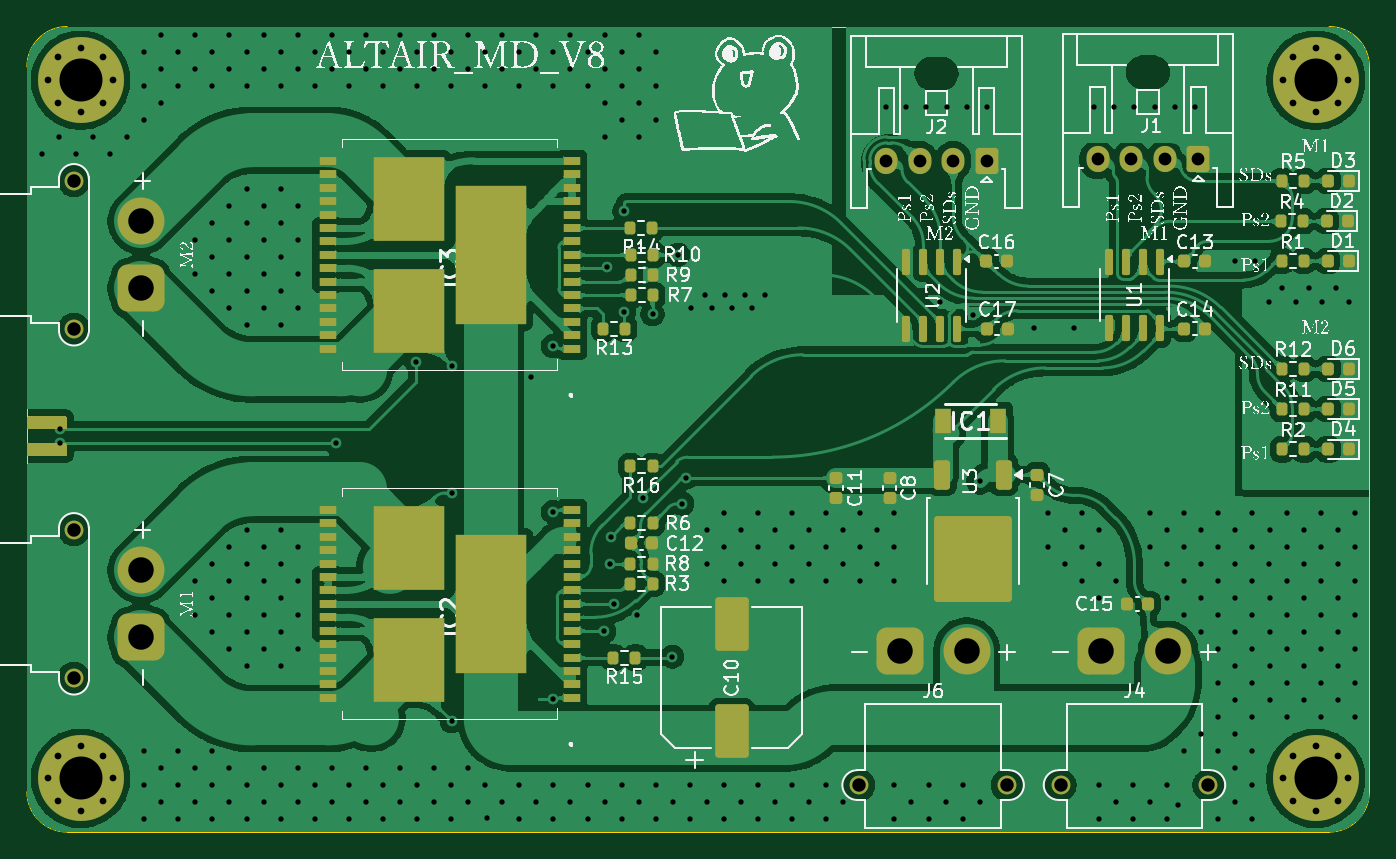
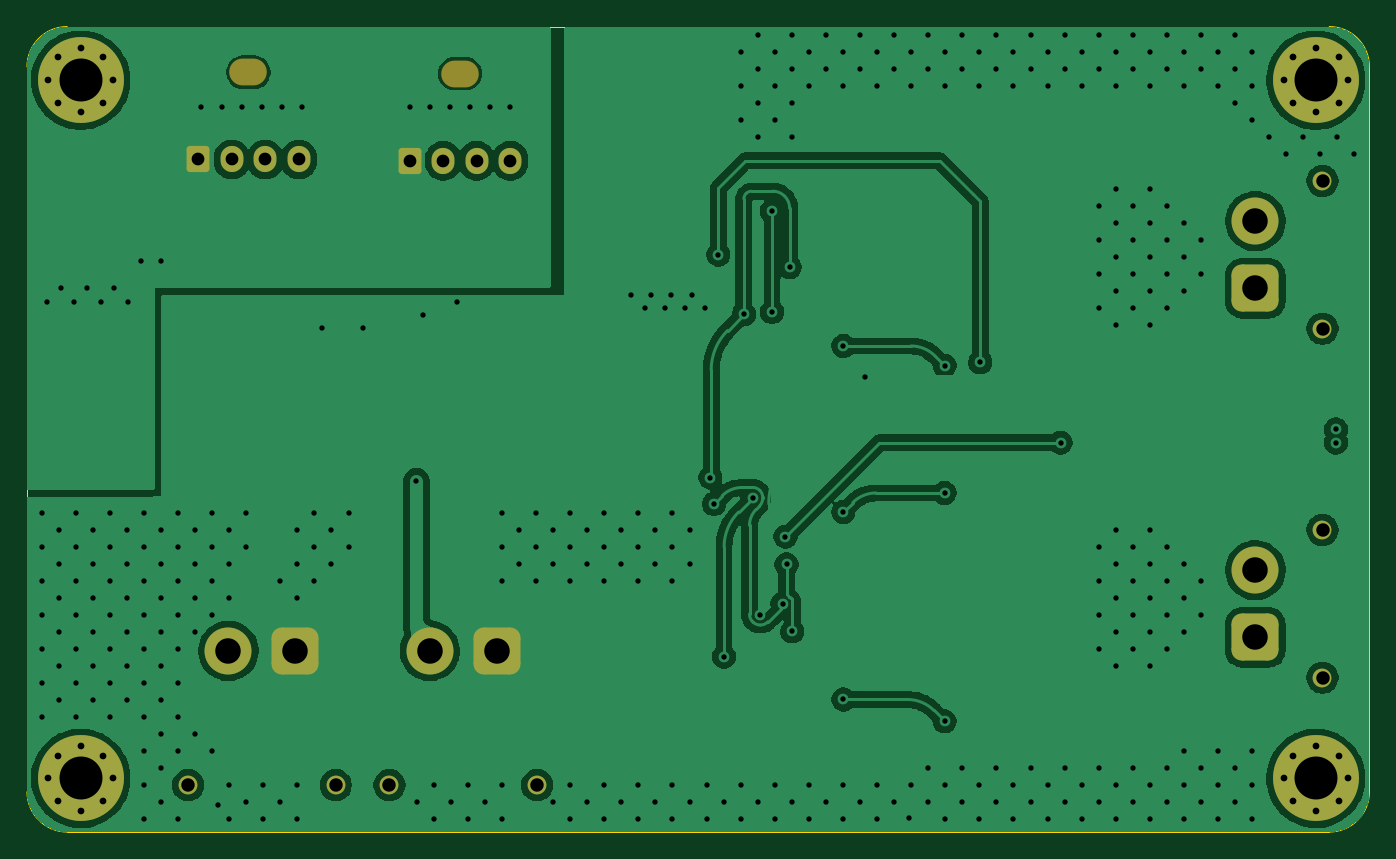
Circuit board: 9 layer files. Board 100.0 x 60.0 mm.
- bottom_copper: AltairMD_V8-CuBottom.gbr (122724 bytes)
- top_copper: AltairMD_V8-CuTop.gbr (439336 bytes)
- outline: AltairMD_V8-EdgeCuts.gbr (1028 bytes)
- bottom_mask: AltairMD_V8-MaskBottom.gbr (3443 bytes)
- top_mask: AltairMD_V8-MaskTop.gbr (10309 bytes)
- drill: AltairMD_V8-NPTH.drl (454 bytes)
- drill: AltairMD_V8-PTH.drl (6800 bytes)
- bottom_silk: AltairMD_V8-SilkBottom.gbr (3455 bytes)
- top_silk: AltairMD_V8-SilkTop.gbr (254703 bytes)

=== bottom_copper: AltairMD_V8-CuBottom.gbr (122724 bytes, source omitted) ===
=== top_copper: AltairMD_V8-CuTop.gbr (439336 bytes, source omitted) ===
=== outline: AltairMD_V8-EdgeCuts.gbr ===
%TF.GenerationSoftware,KiCad,Pcbnew,9.0.1*%
%TF.CreationDate,2026-01-23T01:31:55+09:00*%
%TF.ProjectId,AltairMD_V8,416c7461-6972-44d4-945f-56382e6b6963,rev?*%
%TF.SameCoordinates,Original*%
%TF.FileFunction,Profile,NP*%
%FSLAX46Y46*%
G04 Gerber Fmt 4.6, Leading zero omitted, Abs format (unit mm)*
G04 Created by KiCad (PCBNEW 9.0.1) date 2026-01-23 01:31:55*
%MOMM*%
%LPD*%
G01*
G04 APERTURE LIST*
%TA.AperFunction,Profile*%
%ADD10C,0.050000*%
%TD*%
G04 APERTURE END LIST*
D10*
X73000000Y-40000000D02*
X167000000Y-40000000D01*
X70000000Y-43000000D02*
G75*
G02*
X73000000Y-40000000I3000000J0D01*
G01*
X167000000Y-40000000D02*
G75*
G02*
X170000000Y-43000000I0J-3000000D01*
G01*
X170000000Y-97000000D02*
G75*
G02*
X167000000Y-100000000I-3000000J0D01*
G01*
X73000000Y-100000000D02*
G75*
G02*
X70000000Y-97000000I0J3000000D01*
G01*
X170000000Y-43000000D02*
X170000000Y-97000000D01*
X167000000Y-100000000D02*
X73000000Y-100000000D01*
X70000000Y-97000000D02*
X70000000Y-43000000D01*
M02*

=== bottom_mask: AltairMD_V8-MaskBottom.gbr ===
%TF.GenerationSoftware,KiCad,Pcbnew,9.0.1*%
%TF.CreationDate,2026-01-23T01:31:55+09:00*%
%TF.ProjectId,AltairMD_V8,416c7461-6972-44d4-945f-56382e6b6963,rev?*%
%TF.SameCoordinates,Original*%
%TF.FileFunction,Soldermask,Bot*%
%TF.FilePolarity,Negative*%
%FSLAX46Y46*%
G04 Gerber Fmt 4.6, Leading zero omitted, Abs format (unit mm)*
G04 Created by KiCad (PCBNEW 9.0.1) date 2026-01-23 01:31:55*
%MOMM*%
%LPD*%
G01*
G04 APERTURE LIST*
G04 Aperture macros list*
%AMRoundRect*
0 Rectangle with rounded corners*
0 $1 Rounding radius*
0 $2 $3 $4 $5 $6 $7 $8 $9 X,Y pos of 4 corners*
0 Add a 4 corners polygon primitive as box body*
4,1,4,$2,$3,$4,$5,$6,$7,$8,$9,$2,$3,0*
0 Add four circle primitives for the rounded corners*
1,1,$1+$1,$2,$3*
1,1,$1+$1,$4,$5*
1,1,$1+$1,$6,$7*
1,1,$1+$1,$8,$9*
0 Add four rect primitives between the rounded corners*
20,1,$1+$1,$2,$3,$4,$5,0*
20,1,$1+$1,$4,$5,$6,$7,0*
20,1,$1+$1,$6,$7,$8,$9,0*
20,1,$1+$1,$8,$9,$2,$3,0*%
G04 Aperture macros list end*
%ADD10C,1.400000*%
%ADD11RoundRect,0.770000X0.980000X0.980000X-0.980000X0.980000X-0.980000X-0.980000X0.980000X-0.980000X0*%
%ADD12C,3.500000*%
%ADD13C,0.800000*%
%ADD14C,6.400000*%
%ADD15O,2.800000X2.000000*%
%ADD16RoundRect,0.250000X0.600000X0.725000X-0.600000X0.725000X-0.600000X-0.725000X0.600000X-0.725000X0*%
%ADD17O,1.700000X1.950000*%
%ADD18RoundRect,0.770000X0.980000X-0.980000X0.980000X0.980000X-0.980000X0.980000X-0.980000X-0.980000X0*%
G04 APERTURE END LIST*
D10*
%TO.C,J6*%
X143000000Y-96500000D03*
X132000000Y-96500000D03*
D11*
X135000000Y-86500000D03*
D12*
X140000000Y-86500000D03*
%TD*%
D13*
%TO.C,H2*%
X71600000Y-44000000D03*
X72302944Y-42302944D03*
X72302944Y-45697056D03*
X74000000Y-41600000D03*
D14*
X74000000Y-44000000D03*
D13*
X74000000Y-46400000D03*
X75697056Y-42302944D03*
X75697056Y-45697056D03*
X76400000Y-44000000D03*
%TD*%
D15*
%TO.C,J1*%
X153500000Y-43400000D03*
D16*
X157250000Y-49900000D03*
D17*
X154750000Y-49900000D03*
X152250000Y-49900000D03*
X149750000Y-49900000D03*
%TD*%
D10*
%TO.C,J4*%
X158000000Y-96500000D03*
X147000000Y-96500000D03*
D11*
X150000000Y-86500000D03*
D12*
X155000000Y-86500000D03*
%TD*%
D13*
%TO.C,H1*%
X71600000Y-96000000D03*
X72302944Y-94302944D03*
X72302944Y-97697056D03*
X74000000Y-93600000D03*
D14*
X74000000Y-96000000D03*
D13*
X74000000Y-98400000D03*
X75697056Y-94302944D03*
X75697056Y-97697056D03*
X76400000Y-96000000D03*
%TD*%
%TO.C,H4*%
X163600000Y-96000000D03*
X164302944Y-94302944D03*
X164302944Y-97697056D03*
X166000000Y-93600000D03*
D14*
X166000000Y-96000000D03*
D13*
X166000000Y-98400000D03*
X167697056Y-94302944D03*
X167697056Y-97697056D03*
X168400000Y-96000000D03*
%TD*%
D10*
%TO.C,J7*%
X73500000Y-62500000D03*
X73500000Y-51500000D03*
D18*
X78500000Y-59500000D03*
D12*
X78500000Y-54500000D03*
%TD*%
D10*
%TO.C,J5*%
X73500000Y-88500000D03*
X73500000Y-77500000D03*
D18*
X78500000Y-85500000D03*
D12*
X78500000Y-80500000D03*
%TD*%
D15*
%TO.C,J2*%
X137750000Y-43500000D03*
D16*
X141500000Y-50000000D03*
D17*
X139000000Y-50000000D03*
X136500000Y-50000000D03*
X134000000Y-50000000D03*
%TD*%
D13*
%TO.C,H3*%
X163600000Y-44000000D03*
X164302944Y-42302944D03*
X164302944Y-45697056D03*
X166000000Y-41600000D03*
D14*
X166000000Y-44000000D03*
D13*
X166000000Y-46400000D03*
X167697056Y-42302944D03*
X167697056Y-45697056D03*
X168400000Y-44000000D03*
%TD*%
M02*

=== top_mask: AltairMD_V8-MaskTop.gbr (10309 bytes, source omitted) ===
=== drill: AltairMD_V8-NPTH.drl ===
M48
; DRILL file {KiCad 9.0.1} date 2026-01-23T01:31:55+0900
; FORMAT={-:-/ absolute / inch / decimal}
; #@! TF.CreationDate,2026-01-23T01:31:55+09:00
; #@! TF.GenerationSoftware,Kicad,Pcbnew,9.0.1
; #@! TF.FileFunction,NonPlated,1,2,NPTH
FMAT,2
INCH
; #@! TA.AperFunction,NonPlated,NPTH,ComponentDrill
T1C0.0787
%
G90
G05
T1
G00X5.439Y-1.7126
M15
G01X5.4075Y-1.7126
M16
G05
G00X6.0591Y-1.7087
M15
G01X6.0276Y-1.7087
M16
G05
M30

=== drill: AltairMD_V8-PTH.drl (6800 bytes, source omitted) ===
=== bottom_silk: AltairMD_V8-SilkBottom.gbr ===
%TF.GenerationSoftware,KiCad,Pcbnew,9.0.1*%
%TF.CreationDate,2026-01-23T01:31:55+09:00*%
%TF.ProjectId,AltairMD_V8,416c7461-6972-44d4-945f-56382e6b6963,rev?*%
%TF.SameCoordinates,Original*%
%TF.FileFunction,Legend,Bot*%
%TF.FilePolarity,Positive*%
%FSLAX46Y46*%
G04 Gerber Fmt 4.6, Leading zero omitted, Abs format (unit mm)*
G04 Created by KiCad (PCBNEW 9.0.1) date 2026-01-23 01:31:55*
%MOMM*%
%LPD*%
G01*
G04 APERTURE LIST*
G04 Aperture macros list*
%AMRoundRect*
0 Rectangle with rounded corners*
0 $1 Rounding radius*
0 $2 $3 $4 $5 $6 $7 $8 $9 X,Y pos of 4 corners*
0 Add a 4 corners polygon primitive as box body*
4,1,4,$2,$3,$4,$5,$6,$7,$8,$9,$2,$3,0*
0 Add four circle primitives for the rounded corners*
1,1,$1+$1,$2,$3*
1,1,$1+$1,$4,$5*
1,1,$1+$1,$6,$7*
1,1,$1+$1,$8,$9*
0 Add four rect primitives between the rounded corners*
20,1,$1+$1,$2,$3,$4,$5,0*
20,1,$1+$1,$4,$5,$6,$7,0*
20,1,$1+$1,$6,$7,$8,$9,0*
20,1,$1+$1,$8,$9,$2,$3,0*%
G04 Aperture macros list end*
%ADD10C,1.400000*%
%ADD11RoundRect,0.770000X0.980000X0.980000X-0.980000X0.980000X-0.980000X-0.980000X0.980000X-0.980000X0*%
%ADD12C,3.500000*%
%ADD13C,0.800000*%
%ADD14C,6.400000*%
%ADD15O,2.800000X2.000000*%
%ADD16RoundRect,0.250000X0.600000X0.725000X-0.600000X0.725000X-0.600000X-0.725000X0.600000X-0.725000X0*%
%ADD17O,1.700000X1.950000*%
%ADD18RoundRect,0.770000X0.980000X-0.980000X0.980000X0.980000X-0.980000X0.980000X-0.980000X-0.980000X0*%
G04 APERTURE END LIST*
%LPC*%
D10*
%TO.C,J6*%
X143000000Y-96500000D03*
X132000000Y-96500000D03*
D11*
X135000000Y-86500000D03*
D12*
X140000000Y-86500000D03*
%TD*%
D13*
%TO.C,H2*%
X71600000Y-44000000D03*
X72302944Y-42302944D03*
X72302944Y-45697056D03*
X74000000Y-41600000D03*
D14*
X74000000Y-44000000D03*
D13*
X74000000Y-46400000D03*
X75697056Y-42302944D03*
X75697056Y-45697056D03*
X76400000Y-44000000D03*
%TD*%
D15*
%TO.C,J1*%
X153500000Y-43400000D03*
D16*
X157250000Y-49900000D03*
D17*
X154750000Y-49900000D03*
X152250000Y-49900000D03*
X149750000Y-49900000D03*
%TD*%
D10*
%TO.C,J4*%
X158000000Y-96500000D03*
X147000000Y-96500000D03*
D11*
X150000000Y-86500000D03*
D12*
X155000000Y-86500000D03*
%TD*%
D13*
%TO.C,H1*%
X71600000Y-96000000D03*
X72302944Y-94302944D03*
X72302944Y-97697056D03*
X74000000Y-93600000D03*
D14*
X74000000Y-96000000D03*
D13*
X74000000Y-98400000D03*
X75697056Y-94302944D03*
X75697056Y-97697056D03*
X76400000Y-96000000D03*
%TD*%
%TO.C,H4*%
X163600000Y-96000000D03*
X164302944Y-94302944D03*
X164302944Y-97697056D03*
X166000000Y-93600000D03*
D14*
X166000000Y-96000000D03*
D13*
X166000000Y-98400000D03*
X167697056Y-94302944D03*
X167697056Y-97697056D03*
X168400000Y-96000000D03*
%TD*%
D10*
%TO.C,J7*%
X73500000Y-62500000D03*
X73500000Y-51500000D03*
D18*
X78500000Y-59500000D03*
D12*
X78500000Y-54500000D03*
%TD*%
D10*
%TO.C,J5*%
X73500000Y-88500000D03*
X73500000Y-77500000D03*
D18*
X78500000Y-85500000D03*
D12*
X78500000Y-80500000D03*
%TD*%
D15*
%TO.C,J2*%
X137750000Y-43500000D03*
D16*
X141500000Y-50000000D03*
D17*
X139000000Y-50000000D03*
X136500000Y-50000000D03*
X134000000Y-50000000D03*
%TD*%
D13*
%TO.C,H3*%
X163600000Y-44000000D03*
X164302944Y-42302944D03*
X164302944Y-45697056D03*
X166000000Y-41600000D03*
D14*
X166000000Y-44000000D03*
D13*
X166000000Y-46400000D03*
X167697056Y-42302944D03*
X167697056Y-45697056D03*
X168400000Y-44000000D03*
%TD*%
%LPD*%
M02*

=== top_silk: AltairMD_V8-SilkTop.gbr (254703 bytes, source omitted) ===
